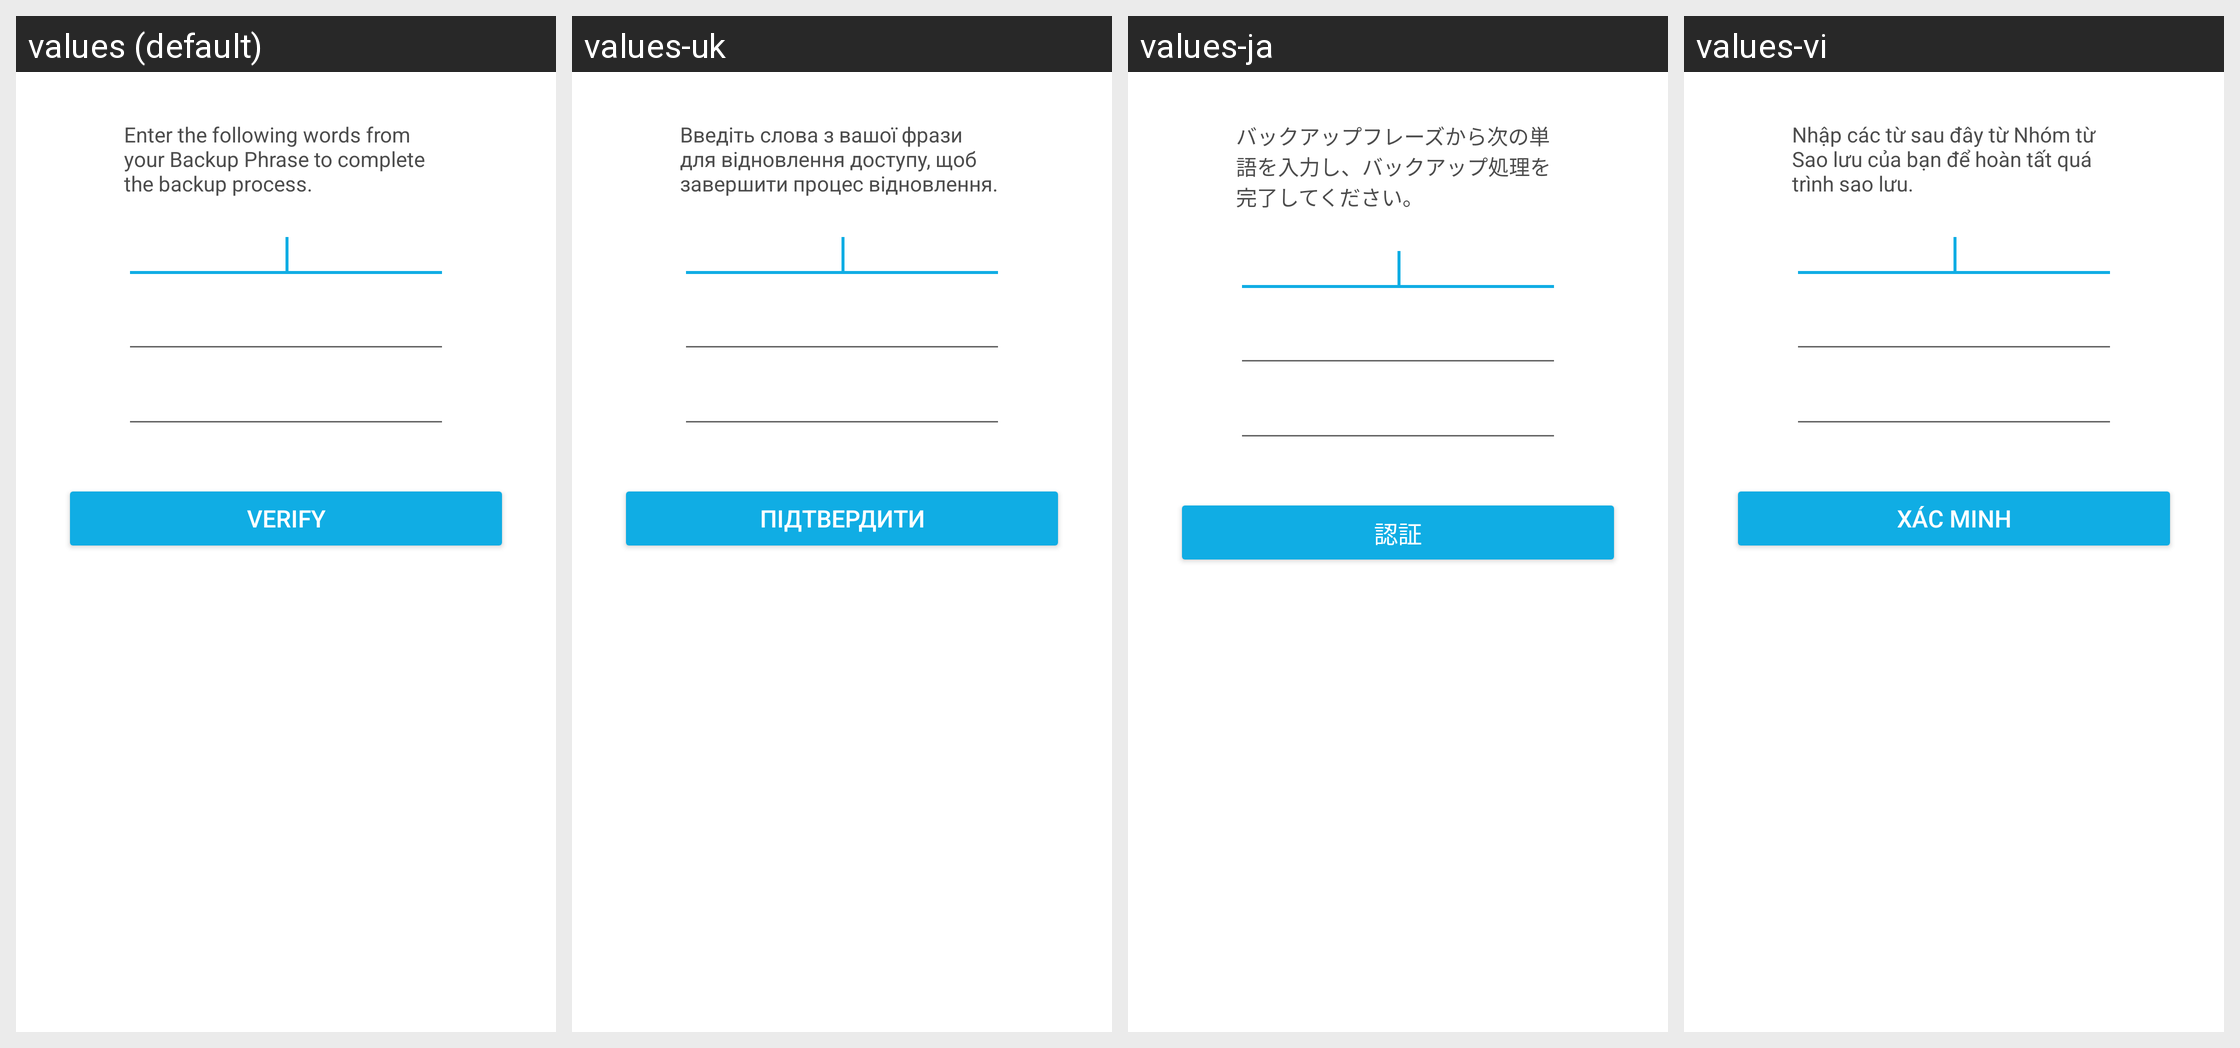

Translations of the strings shown on this Android screen, per locale in the grid:
Android screen res/layout/fragment_backup_wallet_verify.xml rendered under 4 locales, left to right: values (default), values-uk, values-ja, values-vi. Device: Nexus 5 (rendered at 1080×1920; each locale shown at half size, 540×960, under a caption strip naming it); theme AppTheme.
Other locales in the repository, not shown: values-cs, values-de, values-es, values-fr, values-id, values-it, values-ko, values-nl, values-pl, values-pt-rBR, values-ru, values-th, values-tr, values-zh-rCN.
Strings drawn on this screen, with the default value and each locale's value (text and hints the layout hard-codes, and strings that could not be matched under every locale, appear in the picture but are not listed):

backup_verify_heading
  values: Enter the following words from your Backup Phrase to complete the backup process.
  values-uk: Введіть слова з вашої фрази для відновлення доступу, щоб завершити процес відновлення.
  values-ja: バックアップフレーズから次の単語を入力し、バックアップ処理を完了してください。
  values-vi: Nhập các từ sau đây từ Nhóm từ Sao lưu của bạn để hoàn tất quá trình sao lưu.

verify
  values: Verify
  values-uk: Підтвердити
  values-ja: 認証
  values-vi: Xác minh
